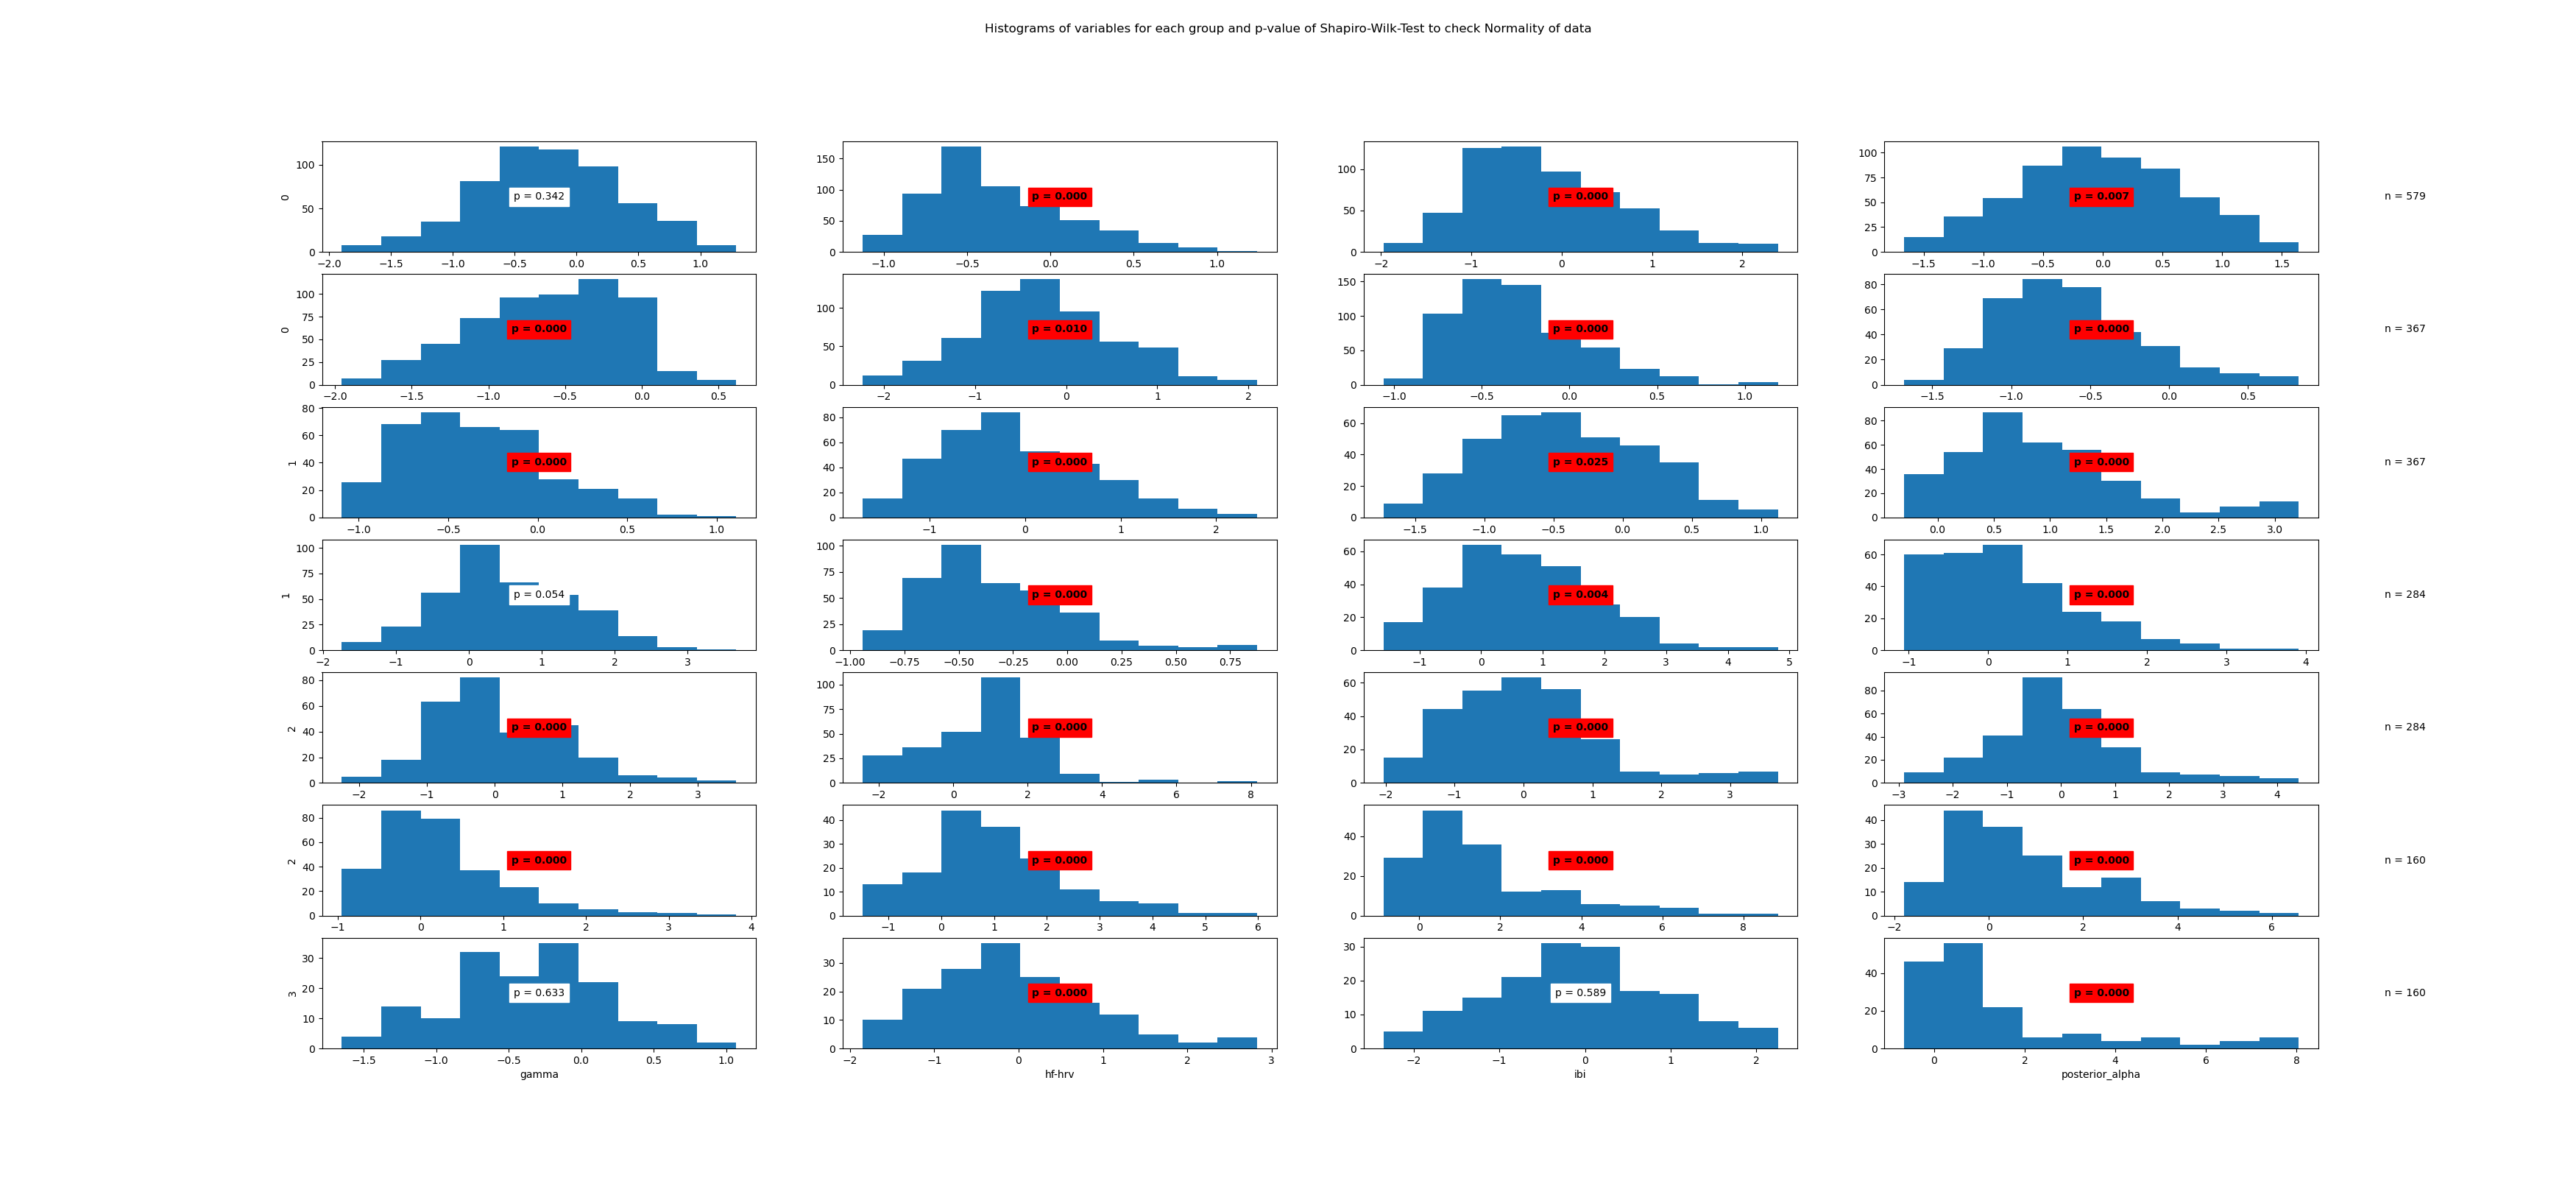

The table this chart was drawn from, first rows:
State	Variable	Statistic	Samples	p-value	Significance
0	beta	1.0	579	0.342	False
0	frontal_alpha	0.95	579	0.0	True
0	frontal_theta	0.97	579	0.0	True
0	gamma	0.99	579	0.007	True
0	hf-hrv	0.98	579	0.0	True
0	ibi	0.99	579	0.01	True
0	posterior_alpha	0.95	579	0.0	True
1	beta	0.97	367	0.0	True
1	frontal_alpha	0.97	367	0.0	True
1	frontal_theta	0.98	367	0.0	True
1	gamma	0.99	367	0.025	True
1	hf-hrv	0.93	367	0.0	True
1	ibi	0.99	367	0.054	False
1	posterior_alpha	0.95	367	0.0	True
2	beta	0.98	284	0.004	True
2	frontal_alpha	0.94	284	0.0	True
2	frontal_theta	0.97	284	0.0	True
2	gamma	0.94	284	0.0	True
2	hf-hrv	0.95	284	0.0	True
2	ibi	0.96	284	0.0	True
2	posterior_alpha	0.89	284	0.0	True
3	beta	0.96	160	0.0	True
3	frontal_alpha	0.87	160	0.0	True
3	frontal_theta	0.92	160	0.0	True
3	gamma	0.99	160	0.633	False
3	hf-hrv	0.96	160	0.0	True
3	ibi	0.99	160	0.589	False
3	posterior_alpha	0.78	160	0.0	True
